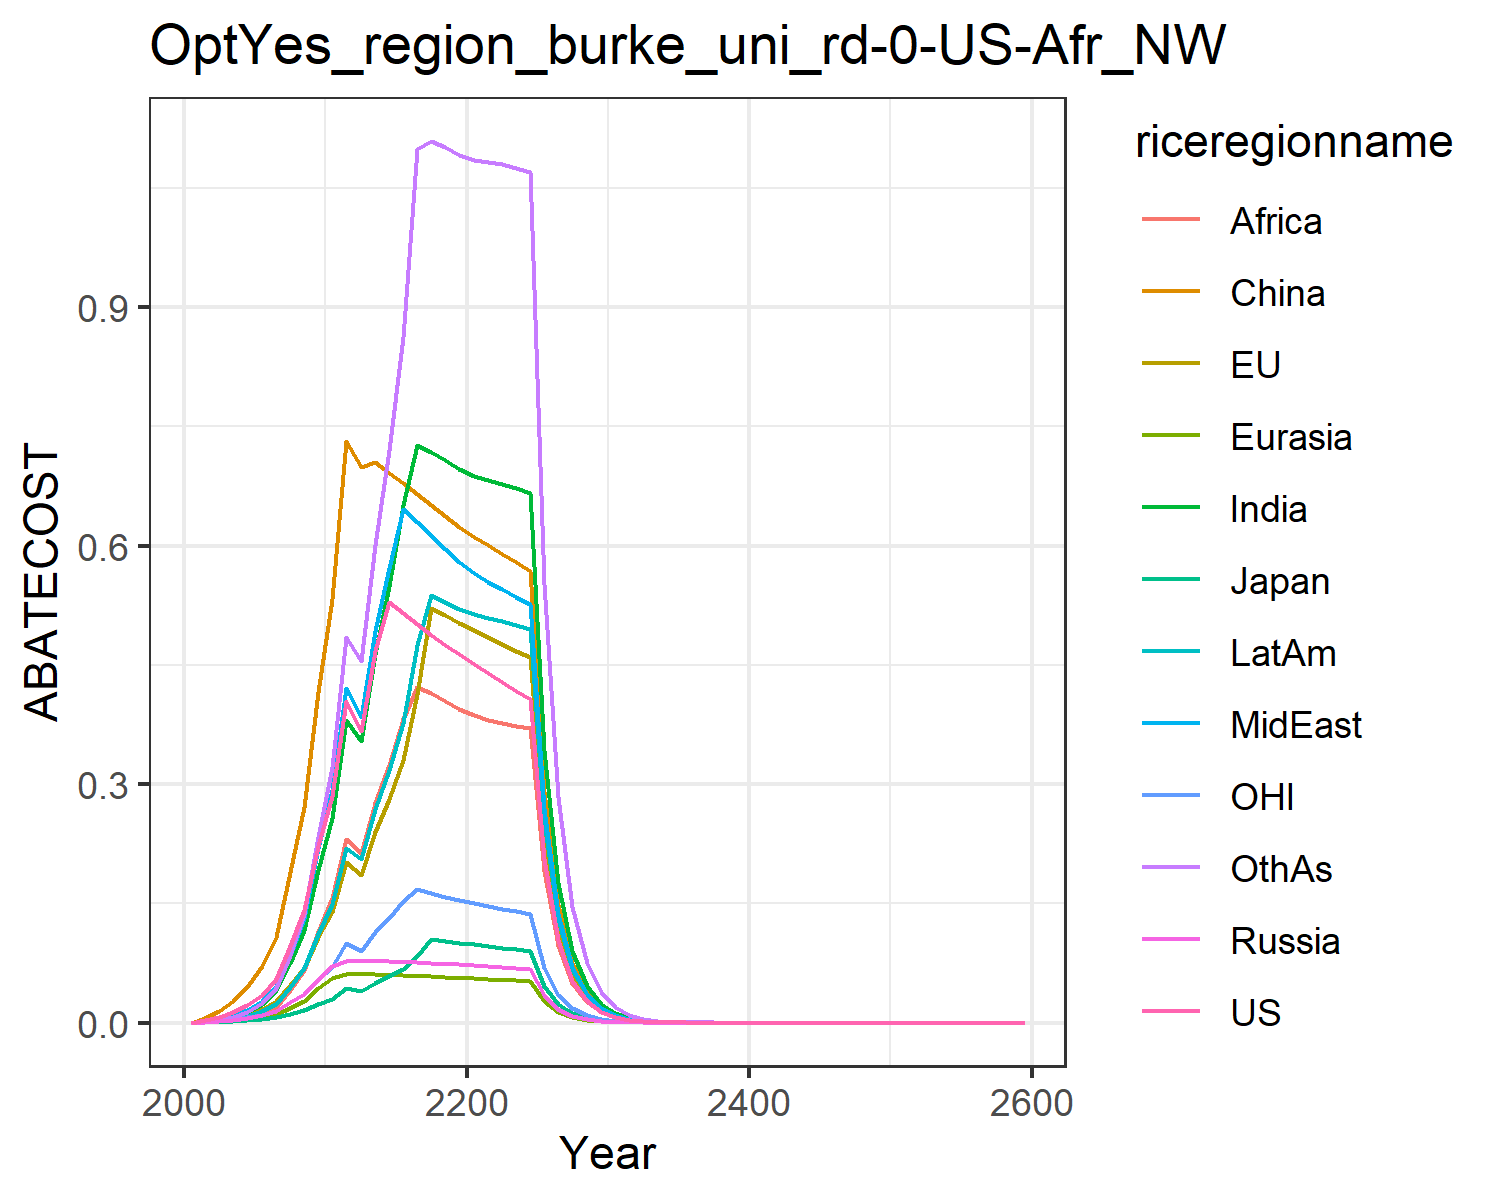

The table this chart was drawn from, first rows:
0.0, 0.0, 0.0, 0.0, 0.0, 0.0, 0.0, 0.0, 0.0, 0.0, 0.0, 0.0
0.002898, 0.001389, 0.0005334, 0.0009481, 0.0005223, 0.005836, 0.001152, 0.001358, 0.0003889, 0.0007741, 0.00091, 0.0009578
0.007006, 0.003384, 0.001173, 0.002177, 0.001291, 0.01441, 0.003316, 0.003841, 0.001233, 0.002147, 0.002169, 0.002917
0.01328, 0.006458, 0.002018, 0.003918, 0.002482, 0.02732, 0.007252, 0.008315, 0.002979, 0.004573, 0.004038, 0.006776
0.02183, 0.01068, 0.002951, 0.006184, 0.004125, 0.04437, 0.01345, 0.0153, 0.006069, 0.008251, 0.006462, 0.01328
0.03536, 0.01737, 0.004467, 0.00976, 0.006756, 0.0707, 0.02389, 0.02698, 0.01158, 0.01438, 0.01014, 0.02477
0.05445, 0.02681, 0.006619, 0.01475, 0.01053, 0.1078, 0.03964, 0.04468, 0.02026, 0.02363, 0.0151, 0.04295
0.09677, 0.04758, 0.0113, 0.02563, 0.01884, 0.1889, 0.07519, 0.08496, 0.04048, 0.04444, 0.02593, 0.08489
0.1413, 0.06915, 0.01584, 0.03644, 0.02755, 0.2711, 0.1162, 0.1321, 0.06582, 0.06814, 0.03658, 0.1363
0.2218, 0.1076, 0.02383, 0.05548, 0.04307, 0.4164, 0.1914, 0.2199, 0.114, 0.1115, 0.05541, 0.2329
0.285, 0.1391, 0.03008, 0.07114, 0.05601, 0.5332, 0.2569, 0.2928, 0.1564, 0.149, 0.06998, 0.321
0.4049, 0.2018, 0.04302, 0.07744, 0.06105, 0.7318, 0.3808, 0.4215, 0.2307, 0.2199, 0.09959, 0.4848
0.367, 0.1857, 0.03921, 0.07779, 0.06116, 0.6992, 0.3545, 0.3847, 0.2129, 0.2053, 0.09002, 0.4552
0.467, 0.2398, 0.05014, 0.07764, 0.06094, 0.7046, 0.4636, 0.4929, 0.2761, 0.2684, 0.1144, 0.6014
0.5297, 0.2808, 0.05817, 0.0772, 0.0605, 0.6914, 0.549, 0.5722, 0.3244, 0.3176, 0.1321, 0.7197
0.5153, 0.3299, 0.06779, 0.07658, 0.05991, 0.6781, 0.6515, 0.6464, 0.382, 0.3765, 0.1532, 0.8628
0.5014, 0.413, 0.0842, 0.07583, 0.0592, 0.6647, 0.7264, 0.6299, 0.4226, 0.4746, 0.1676, 1.099
0.4881, 0.5219, 0.1057, 0.075, 0.05839, 0.6511, 0.7179, 0.613, 0.4143, 0.5373, 0.163, 1.109
0.4754, 0.5123, 0.1031, 0.07411, 0.05752, 0.6375, 0.7079, 0.5961, 0.405, 0.5295, 0.1586, 1.102
0.4632, 0.5028, 0.1007, 0.07317, 0.05659, 0.6238, 0.6964, 0.5791, 0.395, 0.5209, 0.1544, 1.092
0.4514, 0.4936, 0.09835, 0.07213, 0.05572, 0.6113, 0.6877, 0.5652, 0.3867, 0.514, 0.1505, 1.085
0.4396, 0.4849, 0.09616, 0.07098, 0.05494, 0.6001, 0.6824, 0.5547, 0.3804, 0.5093, 0.1467, 1.083
0.4283, 0.4763, 0.09406, 0.06979, 0.05417, 0.5894, 0.6773, 0.545, 0.3768, 0.5047, 0.1432, 1.08
0.4175, 0.4679, 0.09205, 0.06861, 0.05339, 0.5789, 0.672, 0.5358, 0.3736, 0.5, 0.1398, 1.075
0.4072, 0.4597, 0.09011, 0.06742, 0.05261, 0.5686, 0.6662, 0.5267, 0.3704, 0.4951, 0.1366, 1.07
0.2062, 0.2343, 0.04579, 0.03437, 0.02689, 0.2898, 0.3423, 0.2686, 0.1904, 0.2542, 0.06926, 0.5517
0.1044, 0.1194, 0.02327, 0.01752, 0.01373, 0.1476, 0.1757, 0.137, 0.09777, 0.1304, 0.03513, 0.2841
0.05288, 0.06081, 0.01182, 0.008923, 0.007009, 0.07519, 0.09012, 0.0698, 0.05015, 0.06681, 0.01782, 0.146
0.02678, 0.03096, 0.006005, 0.004543, 0.003575, 0.03828, 0.04615, 0.03555, 0.02569, 0.0342, 0.009038, 0.07496
0.01356, 0.01575, 0.00305, 0.002312, 0.001822, 0.01947, 0.02361, 0.01809, 0.01314, 0.01749, 0.004583, 0.03842
0.006857, 0.007997, 0.001546, 0.001174, 0.0009264, 0.009882, 0.01204, 0.009188, 0.006707, 0.008917, 0.002319, 0.01964
0.00346, 0.004047, 0.000781, 0.0005942, 0.0004698, 0.004998, 0.006126, 0.004655, 0.003412, 0.004532, 0.001171, 0.01
0.001745, 0.002046, 0.0003944, 0.0003006, 0.0002379, 0.002525, 0.003112, 0.002356, 0.001733, 0.0023, 0.0005904, 0.005088
0.0008797, 0.001034, 0.000199, 0.000152, 0.0001204, 0.001275, 0.001579, 0.001192, 0.0008794, 0.001166, 0.0002977, 0.002585
0.0004435, 0.0005222, 0.0001004, 7.680045065232042e-5, 6.092822850239448e-5, 0.0006435, 0.0008006, 0.0006026, 0.0004459, 0.0005909, 0.0001501, 0.001312
0.0002235, 0.0002637, 5.066378287564916e-5, 3.879900225409954e-5, 3.081027003222491e-5, 0.0003247, 0.0004056, 0.0003045, 0.0002259, 0.0002992, 7.563897495596359e-5, 0.0006654
0.0001127, 0.0001331, 2.5555937629587204e-5, 1.9596010048970035e-5, 1.5574764754199854e-5, 0.0001638, 0.0002054, 0.0001539, 0.0001144, 0.0001514, 3.812183380142365e-5, 0.0003372
5.6795255804210226e-5, 6.717374406753891e-5, 1.288981121060707e-5, 9.895165565081145e-6, 7.870790045095646e-6, 8.260529885403914e-5, 0.000104, 7.77250535334047e-5, 5.7903274715398675e-5, 7.66190560091987e-5, 1.9212417780162663e-5, 0.0001708
2.8627719326772178e-5, 3.389715944326454e-5, 6.500845691937553e-6, 4.995734724497822e-6, 3.976510861024022e-6, 4.165333544048357e-5, 5.2609524169984866e-5, 3.925180445850776e-5, 2.9292270705682273e-5, 3.874845729811404e-5, 9.682245771962487e-6, 8.646241491005675e-5
1.4429785345033134e-5, 1.7102666970887103e-5, 3.2784365777011834e-6, 2.521772902343731e-6, 2.0085644716865097e-6, 2.1000330870953617e-5, 2.660773421970374e-5, 1.9818490318553163e-5, 1.4812349439037166e-5, 1.9589687278862807e-5, 4.87931818070061e-6, 4.374829284668679e-5
7.273308776161662e-6, 8.627961072253135e-6, 1.6532585035138378e-6, 1.2727712450099587e-6, 1.0143309332786246e-6, 1.0586301636355873e-5, 1.3452455212066793e-5, 1.0004678570752818e-5, 7.487455864032788e-6, 9.900823062659321e-6, 2.4588546749324854e-6, 2.2126213230737633e-5
3.6660916342807976e-6, 4.352132053588269e-6, 8.336702155838771e-7, 6.423012082456186e-7, 5.121449052933593e-7, 5.33593035139755e-6, 6.7992409715941095e-6, 5.049696216207949e-6, 3.7835558704220535e-6, 5.002636592545473e-6, 1.2390769440701165e-6, 1.1186236495787288e-5
1.8478793729793533e-6, 2.195080163216781e-6, 4.2036765994561925e-7, 3.240981008920488e-7, 2.5854325273533305e-7, 2.68923592253687e-6, 3.4355625747325206e-6, 2.5483777497733683e-6, 1.9113308790400703e-6, 2.5270976327281775e-6, 6.243901145840752e-7, 5.653383022954003e-6
9.314139109921241e-7, 1.107024929738909e-6, 2.1195682903486248e-7, 1.6351903469954872e-7, 1.304991570637584e-7, 1.3552049450747854e-6, 1.735504462654753e-6, 1.2858932128710957e-6, 9.65282017546693e-7, 1.276294073924947e-6, 3.14634641459599e-7, 2.856243043584413e-6
4.6947276015098816e-7, 5.58247638387815e-7, 1.0686857788008705e-7, 8.249325397716957e-8, 6.58601322391278e-8, 6.828767569672627e-7, 8.765056191784029e-7, 6.487748505072187e-7, 4.873787802842661e-7, 6.444575613631105e-7, 1.58544136536428e-7, 1.4426385967934045e-6
2.366336204077522e-7, 2.814895365891878e-7, 5.388133979057206e-8, 4.161315423236066e-8, 3.323406802548298e-8, 3.4406817933806773e-7, 4.425826170481311e-7, 3.272924689453392e-7, 2.460273395674209e-7, 3.2535761126311523e-7, 7.988905270088089e-8, 7.284630672233658e-7
1.1927260284144896e-7, 1.4192749734935877e-7, 2.716524349813111e-8, 2.0989802208741858e-8, 1.6768549487160628e-8, 1.7334635262720974e-7, 2.2343608120390353e-7, 1.650955395259601e-7, 1.2416915986366941e-7, 1.6423212443427227e-7, 4.0254837965382935e-8, 3.6775273384261314e-7
6.011779018426728e-8, 7.155541919607758e-8, 1.3695462470931637e-8, 1.0586555404023611e-8, 8.459859724061464e-9, 8.732846278096206e-8, 1.1278188344000724e-7, 8.327142176258057e-8, 6.265649324261883e-8, 8.28881469054651e-8, 2.0283499930546704e-8, 1.8561470496209856e-7
3.0301441059667614e-8, 3.607386915035122e-8, 6.904442654931444e-9, 5.339154000296081e-9, 4.267668240543345e-9, 4.399166981797854e-8, 5.691929102179896e-8, 4.199731649833275e-8, 3.1611705451444104e-8, 4.182827601565151e-8, 1.0220260763635839e-8, 9.366680603240003e-8
1.5272898050957255e-8, 1.8185255770040285e-8, 3.4807292591291333e-9, 2.6925528429162658e-9, 2.15269114423149e-9, 2.2159551900162623e-8, 2.8722355742562793e-8, 2.1179479875698234e-8, 1.5946525118585623e-8, 2.1105525268643178e-8, 5.149624850235997e-9, 4.72589224232721e-8
7.697992408550978e-9, 9.166945924339756e-9, 1.7546978923310188e-9, 1.3577892842504238e-9, 1.0857748777577767e-9, 1.116167947419637e-8, 1.4491948647398913e-8, 1.0680219676725924e-8, 8.043158309928365e-9, 1.0648193978006352e-8, 2.5946811605171423e-9, 2.3840415918605683e-8
3.879996597410939e-9, 4.620727739670942e-9, 8.845567454783942e-10, 6.84666377895756e-10, 5.47605665704078e-10, 5.621835276058987e-9, 7.311135524582443e-9, 5.38541164764855e-9, 4.0563472159636824e-9, 5.3717251124326595e-9, 1.307336685630357e-9, 1.2024919939814709e-8
1.9556136344839437e-9, 2.329047045787655e-9, 4.4590358201407287e-10, 3.452280275478698e-10, 2.761652020517015e-10, 2.8314470987732098e-9, 3.6880675255718065e-9, 2.715400392453203e-9, 2.045486269893662e-9, 2.709652912881157e-9, 6.586977581194222e-10, 6.064496206860396e-9
9.856724892699917e-10, 1.1738966781835816e-9, 2.2477539739361337e-10, 1.7406653242081647e-10, 1.3926609291002952e-10, 1.4260086466112322e-9, 1.8602575982089153e-9, 1.3690751811569842e-9, 1.0313722858916201e-9, 1.3667190240192276e-9, 3.3187951421859655e-10, 3.058135220905179e-9
4.967983172957181e-10, 5.916524082983257e-10, 1.1330516880773775e-10, 8.776236134915767e-11, 7.022626048822162e-11, 7.18159141432905e-10, 9.382343036268837e-10, 6.902416485153718e-10, 5.199910295120083e-10, 6.893087477990073e-10, 1.672131608264901e-10, 1.5419589153171091e-9
2.503949379740406e-10, 2.9818777918273947e-10, 5.711423246433054e-11, 4.4247279620265733e-11, 3.5410616946803974e-11, 3.6166407746651096e-10, 4.731697382119648e-10, 3.4798239317106824e-10, 2.621449031841693e-10, 3.476324299031988e-10, 8.424738601854271e-11, 7.774050593726007e-10
1.2620279561593823e-10, 1.5027981737948964e-10, 2.8789434911782734e-11, 2.230752728582131e-11, 1.7854559175505134e-11, 1.8212828564426307e-10, 2.3861247867423214e-10, 1.7542733365845737e-10, 1.321464394401706e-10, 1.7530786677152708e-10, 4.2446177702412537e-11, 3.919080922633942e-10
6.3607813660272e-11, 7.57356152125015e-11, 1.4511642433380748e-11, 1.1246155506423898e-11, 9.002189932897791e-12, 9.171446851854568e-11, 1.2032134652379418e-10, 8.843468195660912e-11, 6.661023723475681e-11, 8.840148866705122e-11, 2.138538696506388e-11, 1.9755448673875084e-10
3.2059008606780134e-11, 3.81671126682955e-11, 7.314675325498683e-12, 5.669511375241983e-12, 4.538707179814867e-12, 4.6183593223867536e-11, 6.066917480143366e-11, 4.4579447351179755e-11, 3.3573812113210566e-11, 4.4575579416922626e-11, 1.077437773105375e-11, 9.957687984654967e-11
1.6158011138819377e-11, 1.923397236272328e-11, 3.686964762012466e-12, 2.8580977280584628e-12, 2.288244978037532e-12, 2.325561810056178e-11, 3.0589448917195524e-11, 2.2471634619289523e-11, 1.692142458434774e-11, 2.247582504669755e-11, 5.428302184448968e-12, 5.0188235376576474e-11
